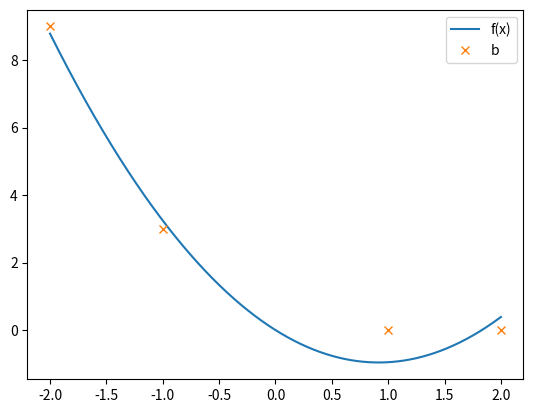

Python code for this plot:
import numpy as np
import matplotlib.pyplot as plt


def f(x):
    return -21/10 * x + 39/34 * x**2


def g(x):
    return x**2


xRange = np.linspace(-2, 2, 1000)
plt.plot(xRange, f(xRange), label="f(x)")
plt.plot([-2, -1, 1, 2], [9, 3, 0, 0], "x", label="b")
plt.legend()
plt.show()
